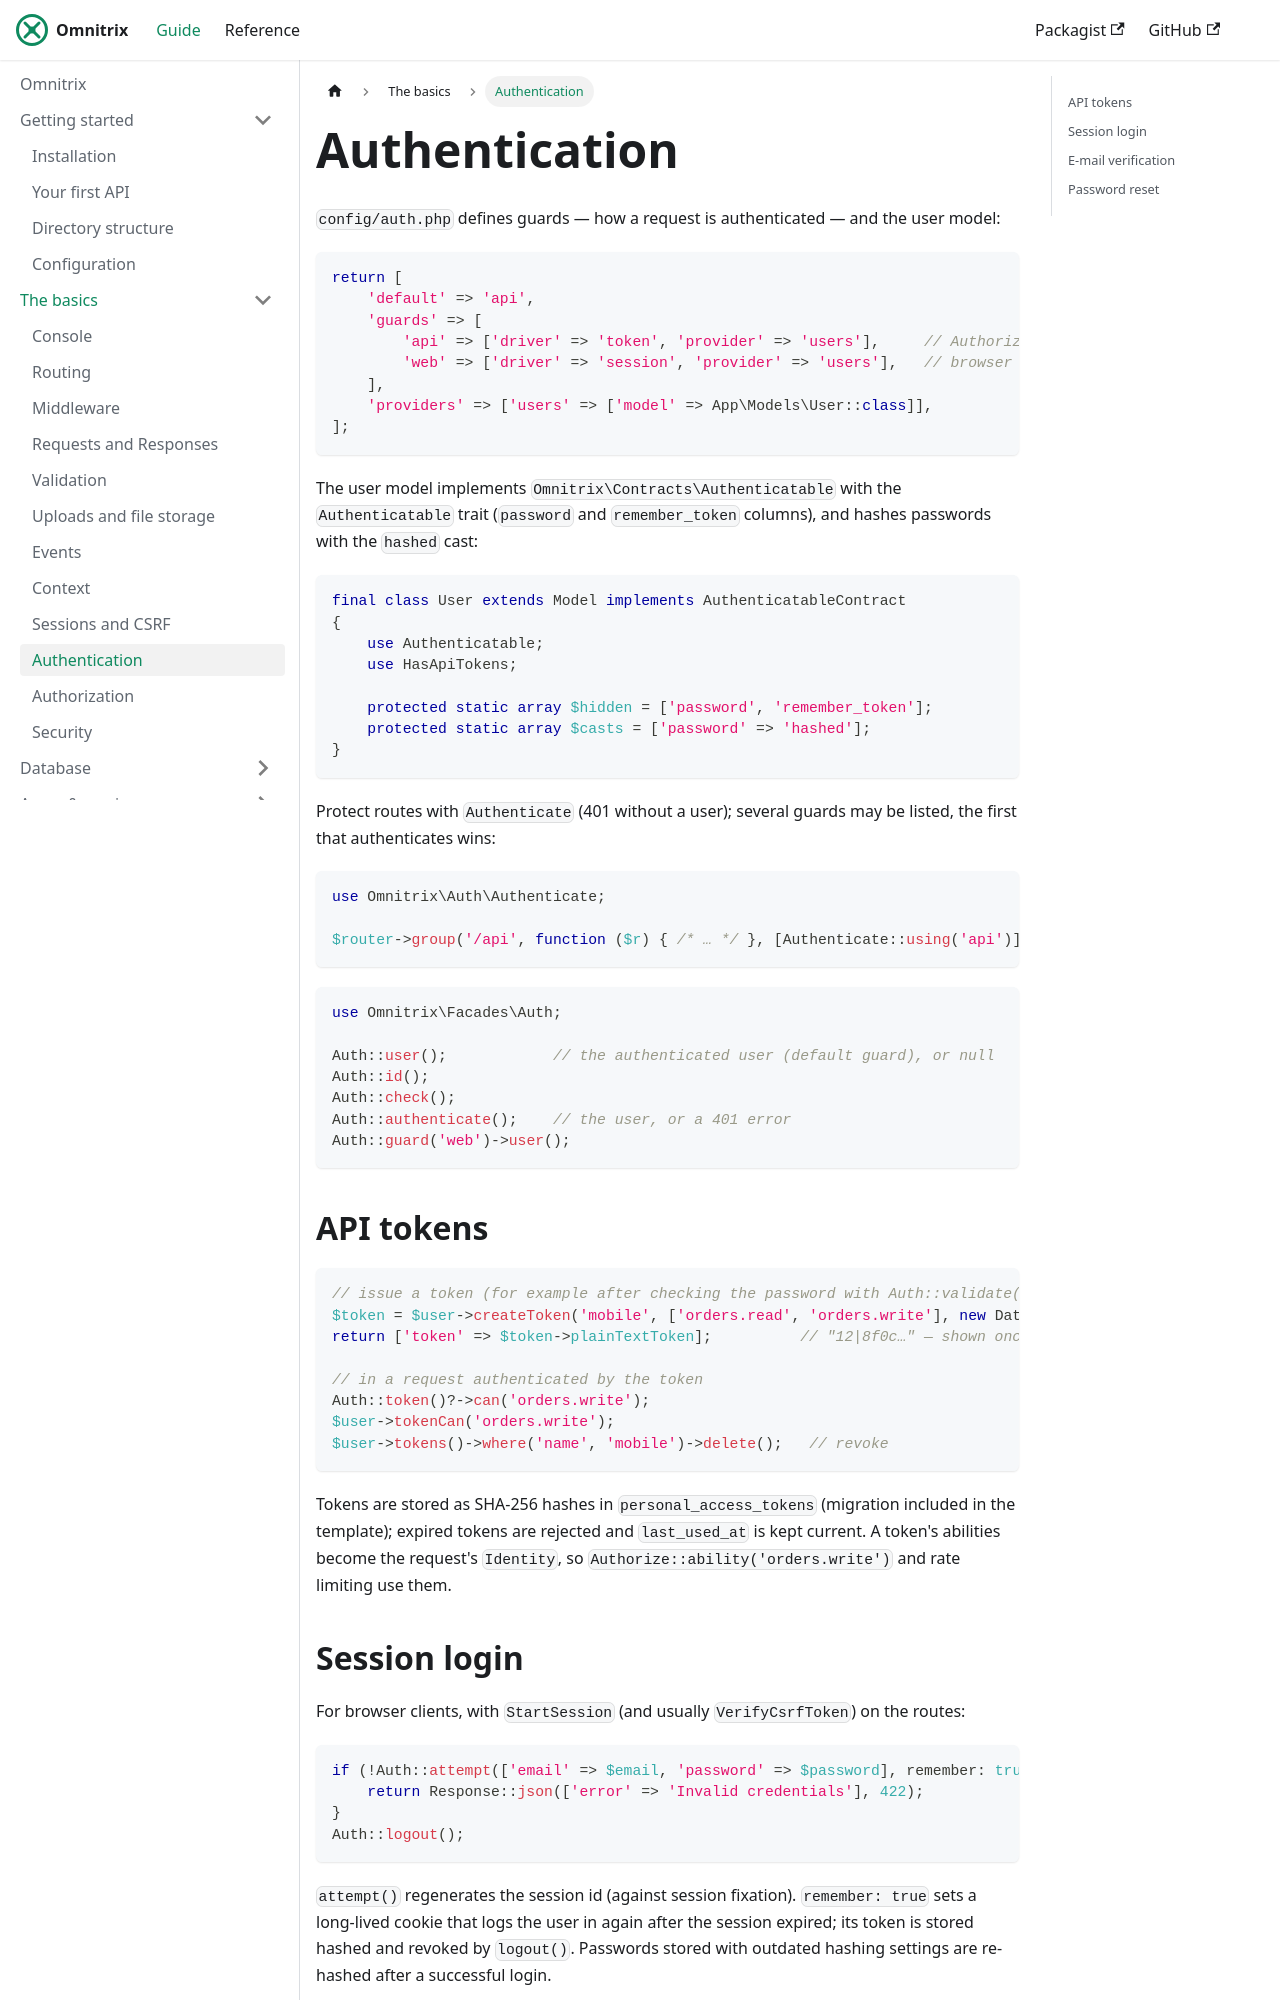

repository: AjmalAlkhaledi/omnitrix-docs · page: basics/authentication.html · generator: docusaurus

---
sidebar_position: 10
---

# Authentication

`config/auth.php` defines guards — how a request is authenticated — and the user model:

```php
return [
    'default' => 'api',
    'guards' => [
        'api' => ['driver' => 'token', 'provider' => 'users'],     // Authorization: Bearer …
        'web' => ['driver' => 'session', 'provider' => 'users'],   // browser clients, with sessions
    ],
    'providers' => ['users' => ['model' => App\Models\User::class]],
];
```

The user model implements `Omnitrix\Contracts\Authenticatable` with the `Authenticatable` trait
(`password` and `remember_token` columns), and hashes passwords with the `hashed` cast:

```php
final class User extends Model implements AuthenticatableContract
{
    use Authenticatable;
    use HasApiTokens;

    protected static array $hidden = ['password', 'remember_token'];
    protected static array $casts = ['password' => 'hashed'];
}
```

Protect routes with `Authenticate` (401 without a user); several guards may be listed, the first
that authenticates wins:

```php
use Omnitrix\Auth\Authenticate;

$router->group('/api', function ($r) { /* … */ }, [Authenticate::using('api')]);
```

```php
use Omnitrix\Facades\Auth;

Auth::user();            // the authenticated user (default guard), or null
Auth::id();
Auth::check();
Auth::authenticate();    // the user, or a 401 error
Auth::guard('web')->user();
```

## API tokens

```php
// issue a token (for example after checking the password with Auth::validate())
$token = $user->createToken('mobile', ['orders.read', 'orders.write'], new DateTimeImmutable('+90 days'));
return ['token' => $token->plainTextToken];          // "12|8f0c…" — shown once

// in a request authenticated by the token
Auth::token()?->can('orders.write');
$user->tokenCan('orders.write');
$user->tokens()->where('name', 'mobile')->delete();   // revoke
```

Tokens are stored as SHA-256 hashes in `personal_access_tokens` (migration included in the
template); expired tokens are rejected and `last_used_at` is kept current. A token's abilities
become the request's `Identity`, so `Authorize::ability('orders.write')` and rate limiting use them.

## Session login

For browser clients, with `StartSession` (and usually `VerifyCsrfToken`) on the routes:

```php
if (!Auth::attempt(['email' => $email, 'password' => $password], remember: true)) {
    return Response::json(['error' => 'Invalid credentials'], 422);
}
Auth::logout();
```

`attempt()` regenerates the session id (against session fixation). `remember: true` sets a
long-lived cookie that logs the user in again after the session expired; its token is stored
hashed and revoked by `logout()`. Passwords stored with outdated hashing settings are re-hashed
after a successful login.
